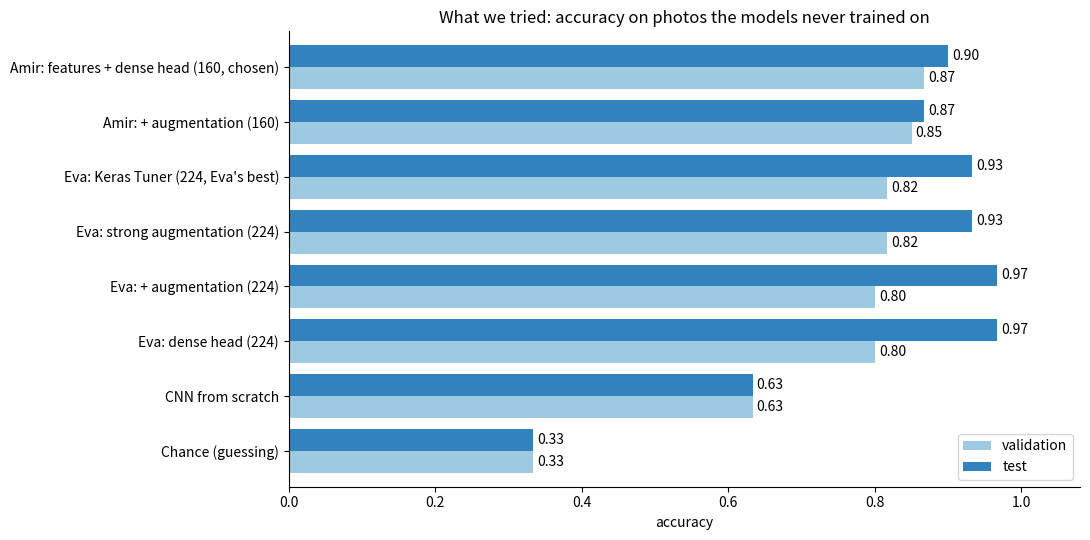

This figure's Python source: (Note: this script raises an exception after producing the figure.)
"""Draw the "what we tried" chart for the slides: validation and test accuracy of every model.

Run it from the repository folder: uv run python presentation/make_chart.py
"""

import matplotlib.pyplot as plt
import pandas as pd

# validation and test accuracy from the notebooks (60 validation photos, 30 test photos)
results = pd.DataFrame(
    [
        ("Chance (guessing)", 1 / 3, 1 / 3),
        ("CNN from scratch", 0.633, 0.633),
        ("Eva: dense head (224)", 0.800, 0.967),
        ("Eva: + augmentation (224)", 0.800, 0.967),
        ("Eva: strong augmentation (224)", 0.817, 0.933),
        ("Eva: Keras Tuner (224, Eva's best)", 0.817, 0.933),
        ("Amir: + augmentation (160)", 0.850, 0.867),
        ("Amir: features + dense head (160, chosen)", 0.867, 0.900),
    ],
    columns=["model", "validation", "test"],
).set_index("model")

ax = results.plot.barh(figsize=(11, 5.5), color=["#9ecae1", "#3182bd"], width=0.8)
for container in ax.containers:
    ax.bar_label(container, fmt="%.2f", padding=3)
ax.set_xlim(0, 1.08)
ax.set_xlabel("accuracy")
ax.set_ylabel("")
ax.set_title("What we tried: accuracy on photos the models never trained on")
ax.legend(loc="lower right")
for side in ["top", "right"]:
    ax.spines[side].set_visible(False)
plt.tight_layout()
plt.savefig("presentation/images/what_we_tried.png", dpi=150)
print("saved presentation/images/what_we_tried.png")
